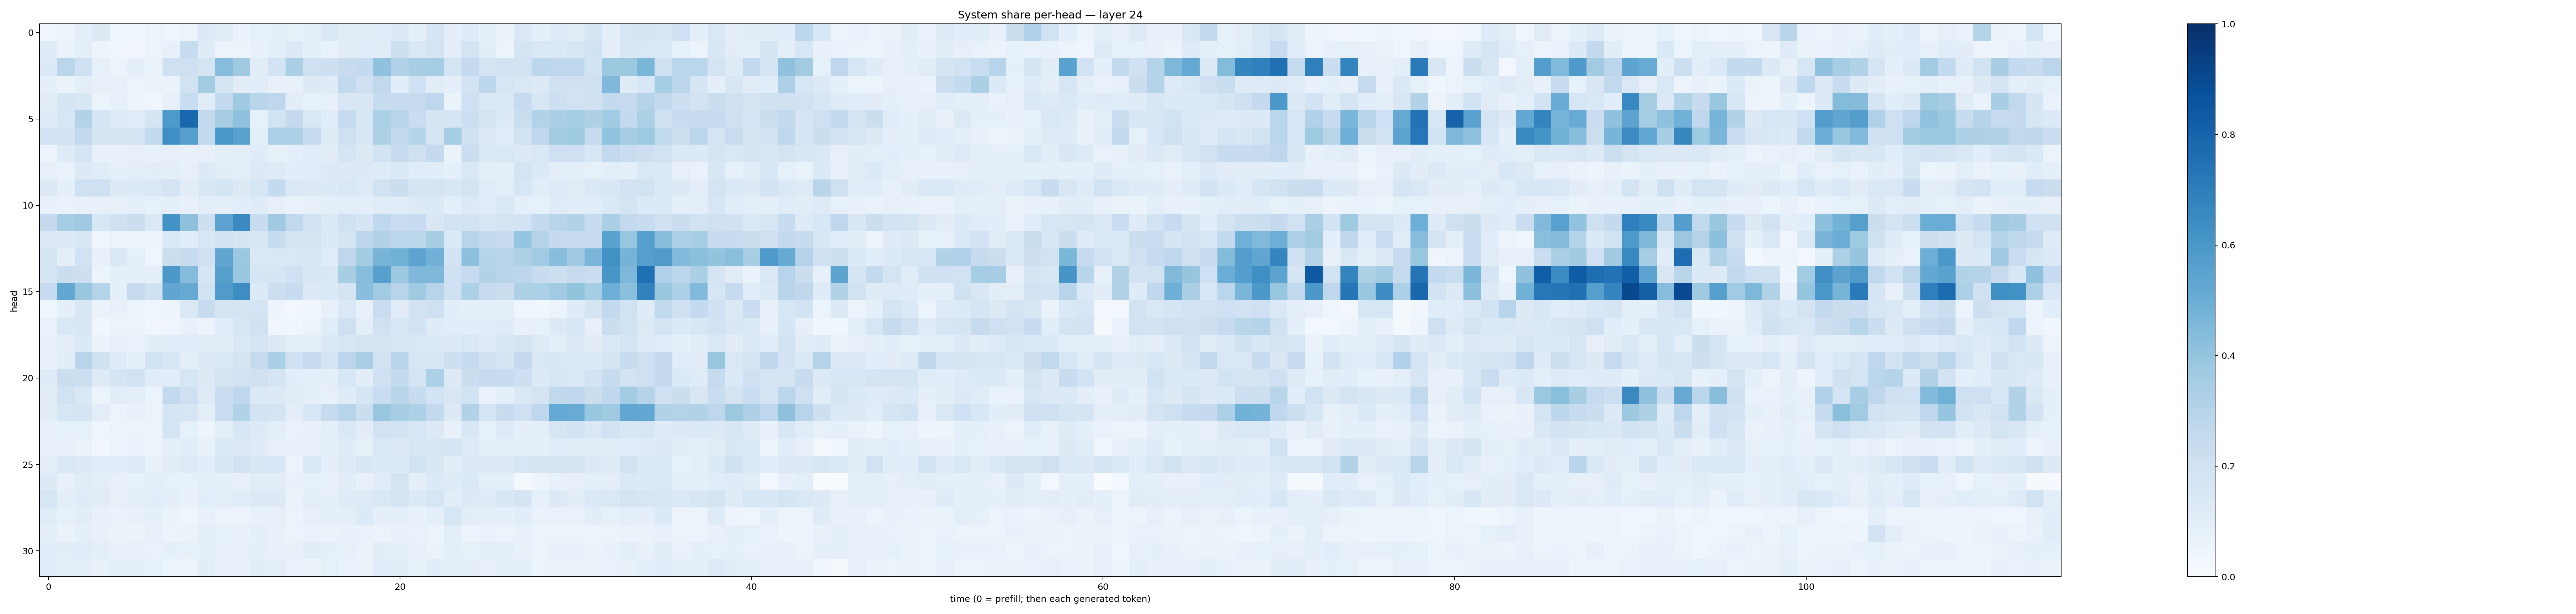

Data behind this chart, as committed beside it:
0.04625819, 0.0491072, 0.087007985, 0.13152747, 0.04635422, 0.036675088, 0.05605172, 0.040099796, 0.059521966, 0.13192369, 0.10260949, 0.06828475, 0.08394843, 0.089025766, 0.08230023, 0.08831986, 0.14686503, 0.113031104, 0.10222739, 0.106458984, 0.12821001, 0.093315236, 0.16865554, 0.09453508
0.118, 0.06264, 0.09643, 0.04816, 0.03907, 0.03148, 0.05868, 0.0771, 0.2418, 0.1201, 0.05725, 0.05269, 0.07113, 0.1002, 0.1251, 0.0932, 0.06985, 0.1041, 0.114, 0.1102, 0.218, 0.1448, 0.1723, 0.09379
0.1355, 0.2863, 0.204, 0.08449, 0.05226, 0.08645, 0.06497, 0.207, 0.2065, 0.1744, 0.4327, 0.3699, 0.1114, 0.182, 0.334, 0.2071, 0.2111, 0.239, 0.2551, 0.4081, 0.3136, 0.3412, 0.3538, 0.1738
0.08641, 0.06636, 0.09427, 0.0813, 0.07703, 0.06203, 0.06605, 0.06345, 0.1947, 0.3589, 0.1749, 0.1117, 0.1081, 0.07275, 0.07502, 0.1267, 0.1204, 0.2613, 0.2065, 0.263, 0.1088, 0.2002, 0.1123, 0.099
0.1022, 0.1681, 0.1495, 0.05265, 0.08194, 0.06013, 0.04475, 0.07922, 0.2311, 0.1162, 0.2549, 0.3692, 0.2914, 0.276, 0.1026, 0.08557, 0.07909, 0.151, 0.1508, 0.2419, 0.2495, 0.2442, 0.2756, 0.06468
0.121, 0.158, 0.3121, 0.1697, 0.122, 0.1142, 0.1682, 0.5921, 0.7871, 0.2609, 0.3487, 0.4078, 0.08278, 0.1862, 0.2501, 0.1479, 0.1139, 0.2433, 0.1537, 0.3283, 0.2891, 0.2278, 0.1706, 0.1711
0.1841, 0.1817, 0.2537, 0.1704, 0.1657, 0.1777, 0.2603, 0.6351, 0.5602, 0.2573, 0.601, 0.5537, 0.08932, 0.3303, 0.3297, 0.2349, 0.1243, 0.2102, 0.1552, 0.3217, 0.2618, 0.2999, 0.1676, 0.3493
0.05733, 0.124, 0.1677, 0.07782, 0.07108, 0.07977, 0.07742, 0.07929, 0.07682, 0.0747, 0.09789, 0.09728, 0.1205, 0.08533, 0.09011, 0.1157, 0.1017, 0.167, 0.1286, 0.184, 0.2445, 0.209, 0.2508, 0.06515
0.08067, 0.06982, 0.1296, 0.1158, 0.08859, 0.09816, 0.103, 0.09956, 0.07882, 0.1271, 0.1035, 0.09945, 0.1281, 0.1233, 0.1066, 0.115, 0.1256, 0.1254, 0.1278, 0.1201, 0.1383, 0.1139, 0.1141, 0.09226
0.1305, 0.09217, 0.2068, 0.2038, 0.1284, 0.1349, 0.1457, 0.1733, 0.103, 0.1512, 0.1716, 0.1278, 0.1591, 0.2542, 0.1417, 0.1299, 0.1337, 0.1417, 0.1216, 0.1887, 0.2265, 0.1683, 0.1784, 0.1541
0.07361, 0.06918, 0.07762, 0.07982, 0.08073, 0.09557, 0.08575, 0.08702, 0.07394, 0.09929, 0.08901, 0.1093, 0.1195, 0.08044, 0.06967, 0.07744, 0.09043, 0.09414, 0.09596, 0.1142, 0.1156, 0.1313, 0.1403, 0.09066
0.251, 0.354, 0.3678, 0.1535, 0.1992, 0.2193, 0.137, 0.6206, 0.4136, 0.212, 0.5457, 0.6547, 0.2384, 0.3681, 0.2626, 0.1904, 0.1391, 0.2002, 0.1675, 0.2662, 0.2295, 0.2464, 0.1501, 0.1855
0.1317, 0.1282, 0.1508, 0.04341, 0.05364, 0.05021, 0.0496, 0.1473, 0.1087, 0.1613, 0.191, 0.1704, 0.1607, 0.2403, 0.1763, 0.1645, 0.1338, 0.1649, 0.2796, 0.3152, 0.2844, 0.28, 0.342, 0.1332
0.1688, 0.09964, 0.1942, 0.07615, 0.1474, 0.09302, 0.04523, 0.2198, 0.243, 0.2057, 0.5333, 0.3824, 0.1438, 0.1417, 0.141, 0.1576, 0.1142, 0.2745, 0.3587, 0.4713, 0.4867, 0.5392, 0.4826, 0.1805
0.1712, 0.2238, 0.2133, 0.05971, 0.08705, 0.09111, 0.09044, 0.5961, 0.4371, 0.1667, 0.566, 0.3889, 0.1667, 0.1699, 0.2005, 0.1526, 0.1464, 0.3401, 0.4335, 0.5612, 0.3778, 0.4499, 0.4565, 0.2019
0.2493, 0.5235, 0.3885, 0.3031, 0.09367, 0.2443, 0.1978, 0.5328, 0.5147, 0.1909, 0.5795, 0.6407, 0.1334, 0.2177, 0.2361, 0.1304, 0.1374, 0.1779, 0.4285, 0.3665, 0.2961, 0.3707, 0.2935, 0.1996
0.04631, 0.09257, 0.1486, 0.06468, 0.07301, 0.06022, 0.04421, 0.05005, 0.1422, 0.239, 0.1694, 0.1768, 0.175, 0.04824, 0.02622, 0.03783, 0.07162, 0.1446, 0.07081, 0.2273, 0.1113, 0.1914, 0.204, 0.1068
0.06802, 0.1468, 0.1499, 0.03578, 0.05891, 0.05902, 0.03241, 0.04346, 0.07352, 0.05588, 0.1066, 0.1597, 0.1965, 0.0325, 0.03528, 0.06163, 0.1163, 0.2096, 0.1008, 0.2015, 0.157, 0.1875, 0.1172, 0.1076
0.07976, 0.09543, 0.1354, 0.06571, 0.07306, 0.06778, 0.1031, 0.1061, 0.1151, 0.1034, 0.1122, 0.1397, 0.1665, 0.128, 0.08935, 0.09117, 0.1426, 0.1588, 0.1722, 0.169, 0.1613, 0.1415, 0.1371, 0.1275
0.07177, 0.1047, 0.2966, 0.1987, 0.121, 0.08604, 0.1894, 0.158, 0.1004, 0.1314, 0.1462, 0.1657, 0.2439, 0.3335, 0.2012, 0.2351, 0.175, 0.2825, 0.3363, 0.1797, 0.2898, 0.1494, 0.1613, 0.2116
0.1198, 0.223, 0.2158, 0.1226, 0.1657, 0.1917, 0.1142, 0.1076, 0.1604, 0.1286, 0.1773, 0.1915, 0.1964, 0.1655, 0.1094, 0.09655, 0.09135, 0.1532, 0.1026, 0.21, 0.2544, 0.1789, 0.3305, 0.1295
0.1108, 0.1876, 0.1408, 0.06101, 0.103, 0.09592, 0.05079, 0.2609, 0.2067, 0.1222, 0.2266, 0.2656, 0.1403, 0.1286, 0.1101, 0.08777, 0.08063, 0.1196, 0.1644, 0.2313, 0.2926, 0.2392, 0.184, 0.1511
0.1117, 0.159, 0.1688, 0.0971, 0.05923, 0.07578, 0.06042, 0.1696, 0.1633, 0.0962, 0.2281, 0.311, 0.1825, 0.1722, 0.1008, 0.1526, 0.2424, 0.2943, 0.2209, 0.3905, 0.3505, 0.3289, 0.2612, 0.1308
0.08091, 0.0857, 0.08375, 0.0414, 0.05814, 0.05749, 0.05649, 0.1693, 0.08477, 0.05031, 0.09942, 0.1528, 0.1287, 0.1001, 0.06755, 0.07441, 0.09637, 0.1426, 0.1035, 0.1881, 0.1881, 0.1624, 0.1279, 0.07189
0.07867, 0.08168, 0.06518, 0.03478, 0.06174, 0.06826, 0.06038, 0.08665, 0.1163, 0.07665, 0.1403, 0.1303, 0.1203, 0.07848, 0.07223, 0.07888, 0.08669, 0.1191, 0.08394, 0.1471, 0.128, 0.1591, 0.1634, 0.1682
0.1006, 0.148, 0.1293, 0.1161, 0.1168, 0.1243, 0.07511, 0.1097, 0.1242, 0.1145, 0.1562, 0.1844, 0.1558, 0.1547, 0.05585, 0.146, 0.09683, 0.1219, 0.1504, 0.1333, 0.1348, 0.186, 0.1519, 0.1033
0.1314, 0.07724, 0.1107, 0.09449, 0.08201, 0.08539, 0.09377, 0.08278, 0.085, 0.09913, 0.08998, 0.07941, 0.1103, 0.1039, 0.07493, 0.08225, 0.07541, 0.105, 0.07675, 0.115, 0.1767, 0.09828, 0.1333, 0.1226
0.1587, 0.1007, 0.1178, 0.1099, 0.07942, 0.09505, 0.1083, 0.0997, 0.07115, 0.108, 0.09633, 0.1137, 0.1288, 0.1274, 0.06621, 0.09472, 0.09228, 0.1193, 0.1246, 0.144, 0.1657, 0.1361, 0.1622, 0.1019
0.114, 0.08547, 0.105, 0.07032, 0.06926, 0.07066, 0.08728, 0.06481, 0.04445, 0.07482, 0.05969, 0.05782, 0.07722, 0.08078, 0.05898, 0.07852, 0.09168, 0.1001, 0.1348, 0.08932, 0.09293, 0.07635, 0.08943, 0.1635
0.1009, 0.06517, 0.09369, 0.07309, 0.06605, 0.06377, 0.07863, 0.0593, 0.06401, 0.09272, 0.08536, 0.07713, 0.09271, 0.07202, 0.05311, 0.06846, 0.06597, 0.07432, 0.06674, 0.06123, 0.07759, 0.06814, 0.06001, 0.09723
0.1056, 0.1016, 0.1162, 0.09913, 0.07469, 0.07935, 0.06677, 0.09251, 0.08382, 0.08908, 0.07828, 0.0804, 0.08828, 0.07714, 0.07121, 0.1044, 0.09099, 0.08083, 0.06565, 0.1028, 0.08956, 0.07638, 0.06467, 0.1002
0.1147, 0.09508, 0.09845, 0.07463, 0.08643, 0.08965, 0.08462, 0.06117, 0.04896, 0.1026, 0.08153, 0.07353, 0.103, 0.09766, 0.06657, 0.06511, 0.08583, 0.06769, 0.06583, 0.1061, 0.1124, 0.08587, 0.1074, 0.09503
